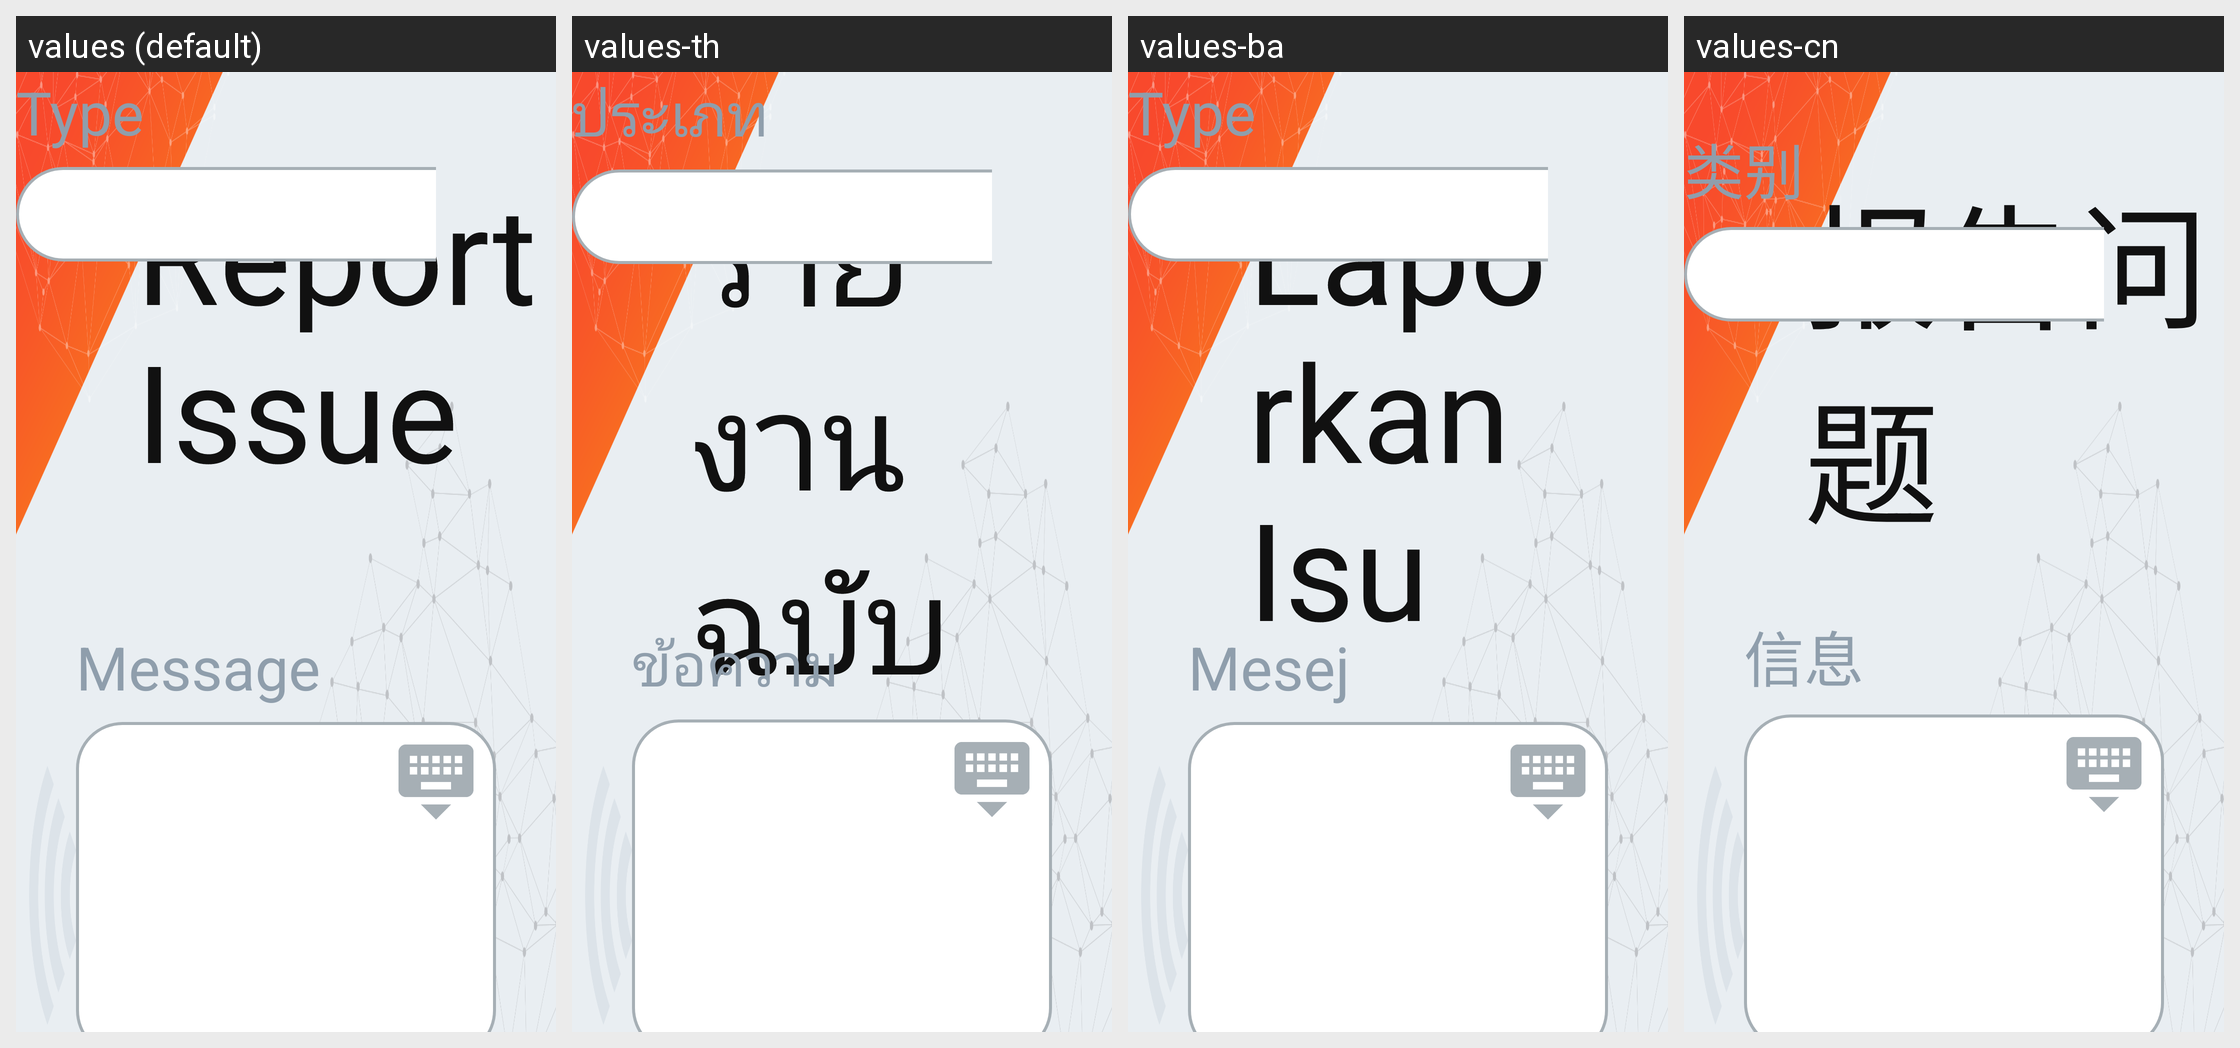

This grid shows one Android layout under several languages. Give, for every string resource on the screen, its name, the default text and each shown locale's text.
Android screen res/layout/activity_report_via_form.xml rendered under 4 locales, left to right: values (default), values-th, values-ba, values-cn. Device: Nexus 5 (rendered at 1080×1920; each locale shown at half size, 540×960, under a caption strip naming it); theme AppTheme.
Other locales in the repository, not shown: values-hi.
Strings drawn on this screen, with the default value and each locale's value (text and hints the layout hard-codes, and strings that could not be matched under every locale, appear in the picture but are not listed):

report_issue
  values: Report Issue
  values-th: รายงาน ฉบับ
  values-ba: Laporkan Isu
  values-cn: 报告问题

type
  values: Type
  values-th: ประเภท
  values-ba: Type
  values-cn: 类别

message
  values: Message
  values-th: ข้อความ
  values-ba: Mesej
  values-cn: 信息
